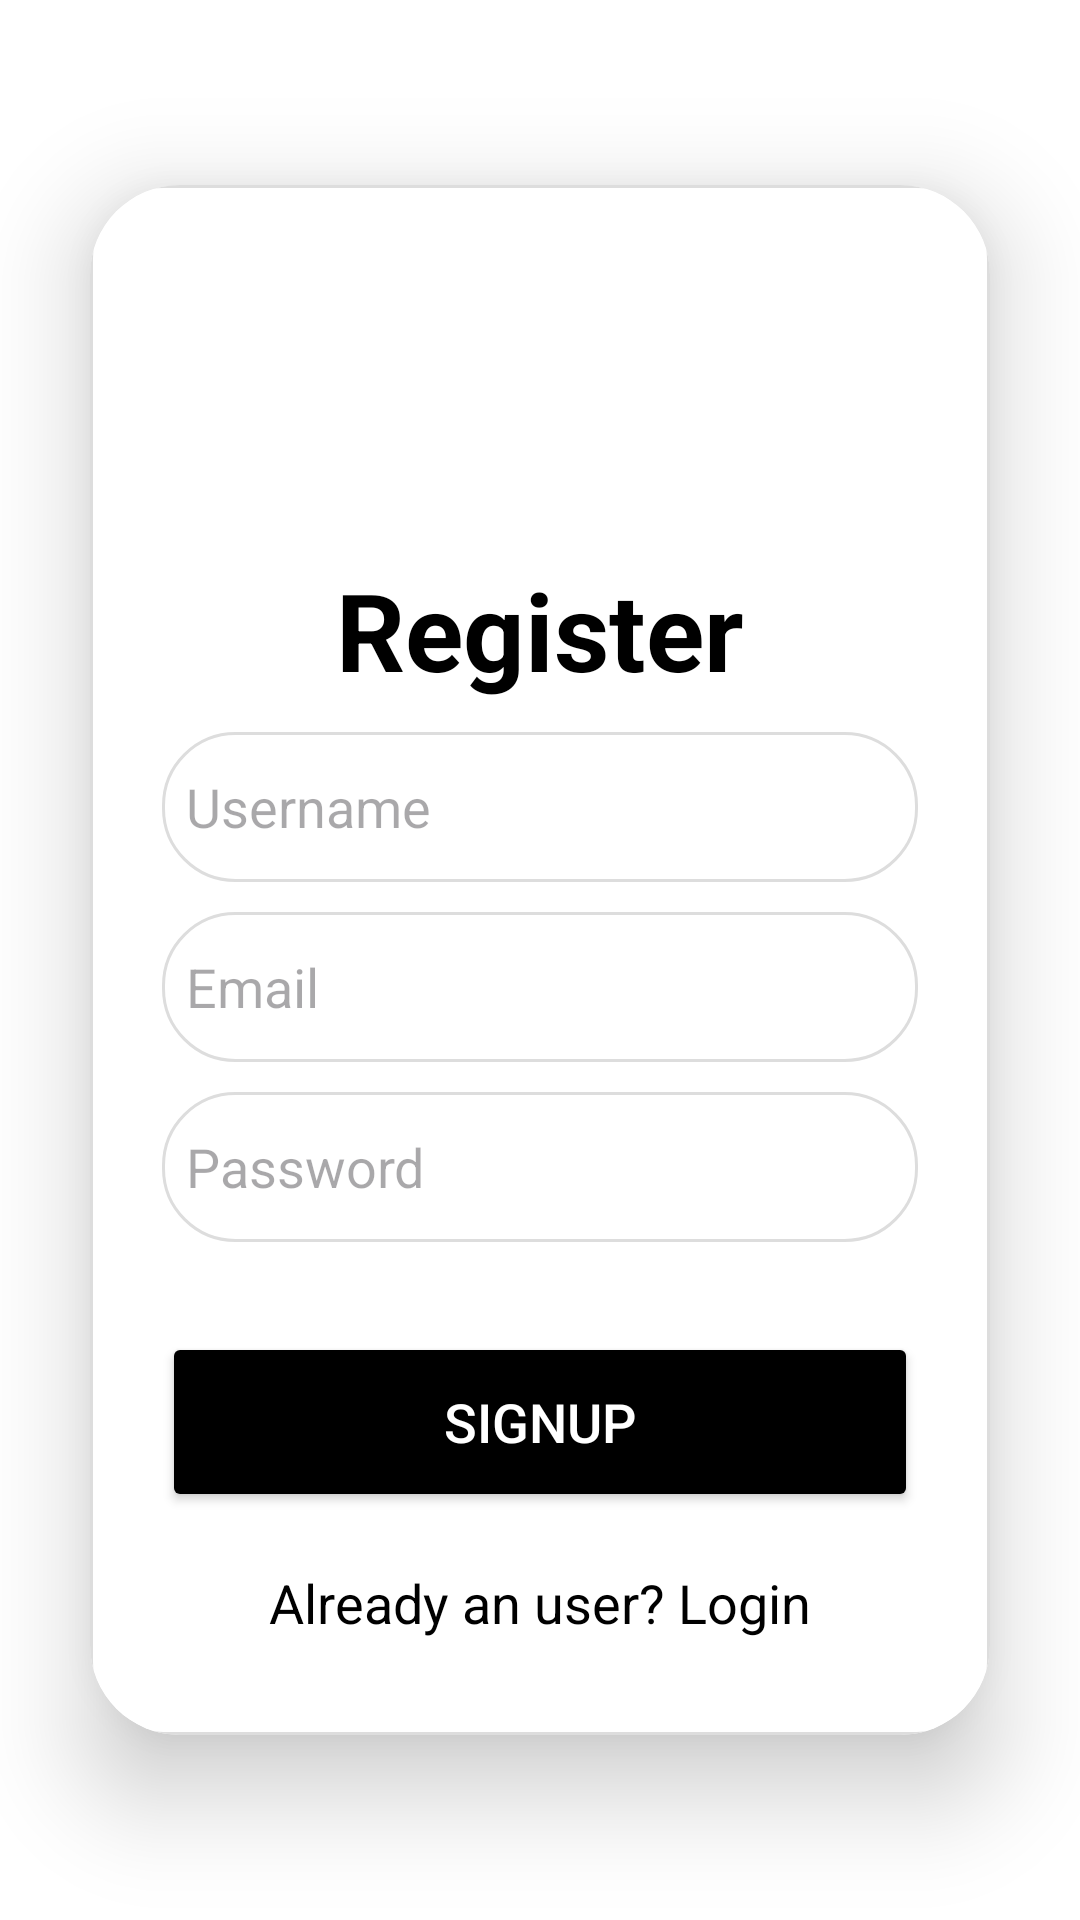

The Android layout XML behind this screen, and the referenced resources:
<!-- AndroidManifest.xml: application theme Theme.ESehat -->
<!-- res/layout/activity_register.xml -->
<?xml version="1.0" encoding="utf-8"?>
<LinearLayout
    xmlns:android="http://schemas.android.com/apk/res/android"
    xmlns:app="http://schemas.android.com/apk/res-auto"
    xmlns:tools="http://schemas.android.com/tools"
    android:layout_width="match_parent"
    android:layout_height="match_parent"
    android:orientation="vertical"
    android:gravity="center"
    android:background="@color/white"
    tools:context=".RegisterActivity">

    <androidx.cardview.widget.CardView
        android:layout_width="match_parent"
        android:layout_height="wrap_content"
        android:layout_margin="30dp"
        app:cardCornerRadius="30dp"
        app:cardElevation="20dp">

        <LinearLayout
            android:layout_width="match_parent"
            android:layout_height="wrap_content"
            android:orientation="vertical"
            android:layout_gravity="center_horizontal"
            android:padding="24dp"
            android:background="@drawable/edittext">

            <ImageView
                android:layout_width="100dp"
                android:layout_height="100dp"
                android:src="@drawable/baymax"
                android:layout_marginStart="100dp"

                />
            <TextView
                android:layout_width="match_parent"
                android:layout_height="wrap_content"
                android:text="Register"
                android:textSize="36sp"
                android:textAlignment="center"
                android:textStyle="bold"
                android:textColor="@color/black"/>

            <EditText
                android:layout_width="match_parent"
                android:layout_height="50dp"
                android:id="@+id/signup_username"
                android:background="@drawable/edittext"
                android:padding="8dp"
                android:layout_marginTop="10dp"
                android:inputType="text"
                android:hint="Username"
                android:drawablePadding="8dp"
                android:textColor="@color/black"/>

            <EditText
                android:layout_width="match_parent"
                android:layout_height="50dp"
                android:id="@+id/signup_email"
                android:background="@drawable/edittext"
                android:padding="8dp"
                android:layout_marginTop="10dp"
                android:inputType="text"
                android:hint="Email"
                android:drawablePadding="8dp"
                android:textColor="@color/black"/>

            <EditText
                android:layout_width="match_parent"
                android:layout_height="50dp"
                android:id="@+id/signup_pass"
                android:background="@drawable/edittext"
                android:padding="8dp"
                android:layout_marginTop="10dp"
                android:inputType="textPassword"
                android:hint="Password"
                android:drawablePadding="8dp"
                android:textColor="@color/black"/>
            <Button
                android:layout_width="match_parent"
                android:layout_height="60dp"
                android:text="SignUp"
                android:id="@+id/signup_button"
                android:textColor="@color/white"
                android:textSize="18sp"
                android:layout_marginTop="30dp"
                android:backgroundTint="@color/black"
                app:cornerRadius = "20dp"/>

            <TextView
                android:layout_width="wrap_content"
                android:layout_height="wrap_content"
                android:id="@+id/loginRedirectText"
                android:text="Already an user? Login"
                android:layout_gravity="center"
                android:padding="8dp"
                android:layout_marginTop="10dp"
                android:textColor="@color/black"
                android:textSize="18sp"/>

        </LinearLayout>

    </androidx.cardview.widget.CardView>

</LinearLayout>
<!-- resources referenced by this layout -->
<resources>
  <!-- drawable edittext (drawable) -->
  <?xml version="1.0" encoding="utf-8"?>
  <shape xmlns:android="http://schemas.android.com/apk/res/android"
      android:shape="rectangle">
      <solid android:color="@android:color/white"/>
      <corners android:radius="24dp"/>
      <stroke android:color="#DDDDDD" android:width="1dp"/>
  </shape>
  <style name="Theme.ESehat" parent="Base.Theme.ESehat" />
  <style name="Base.Theme.ESehat" parent="Theme.Material3.DayNight.NoActionBar">
          
          
      </style>
  <!-- not gathered from this repository: default colours our renderer supplied (Android Studio template values) -->
  <color name="black">#FF000000</color>
  <color name="white">#FFFFFFFF</color>
</resources>
